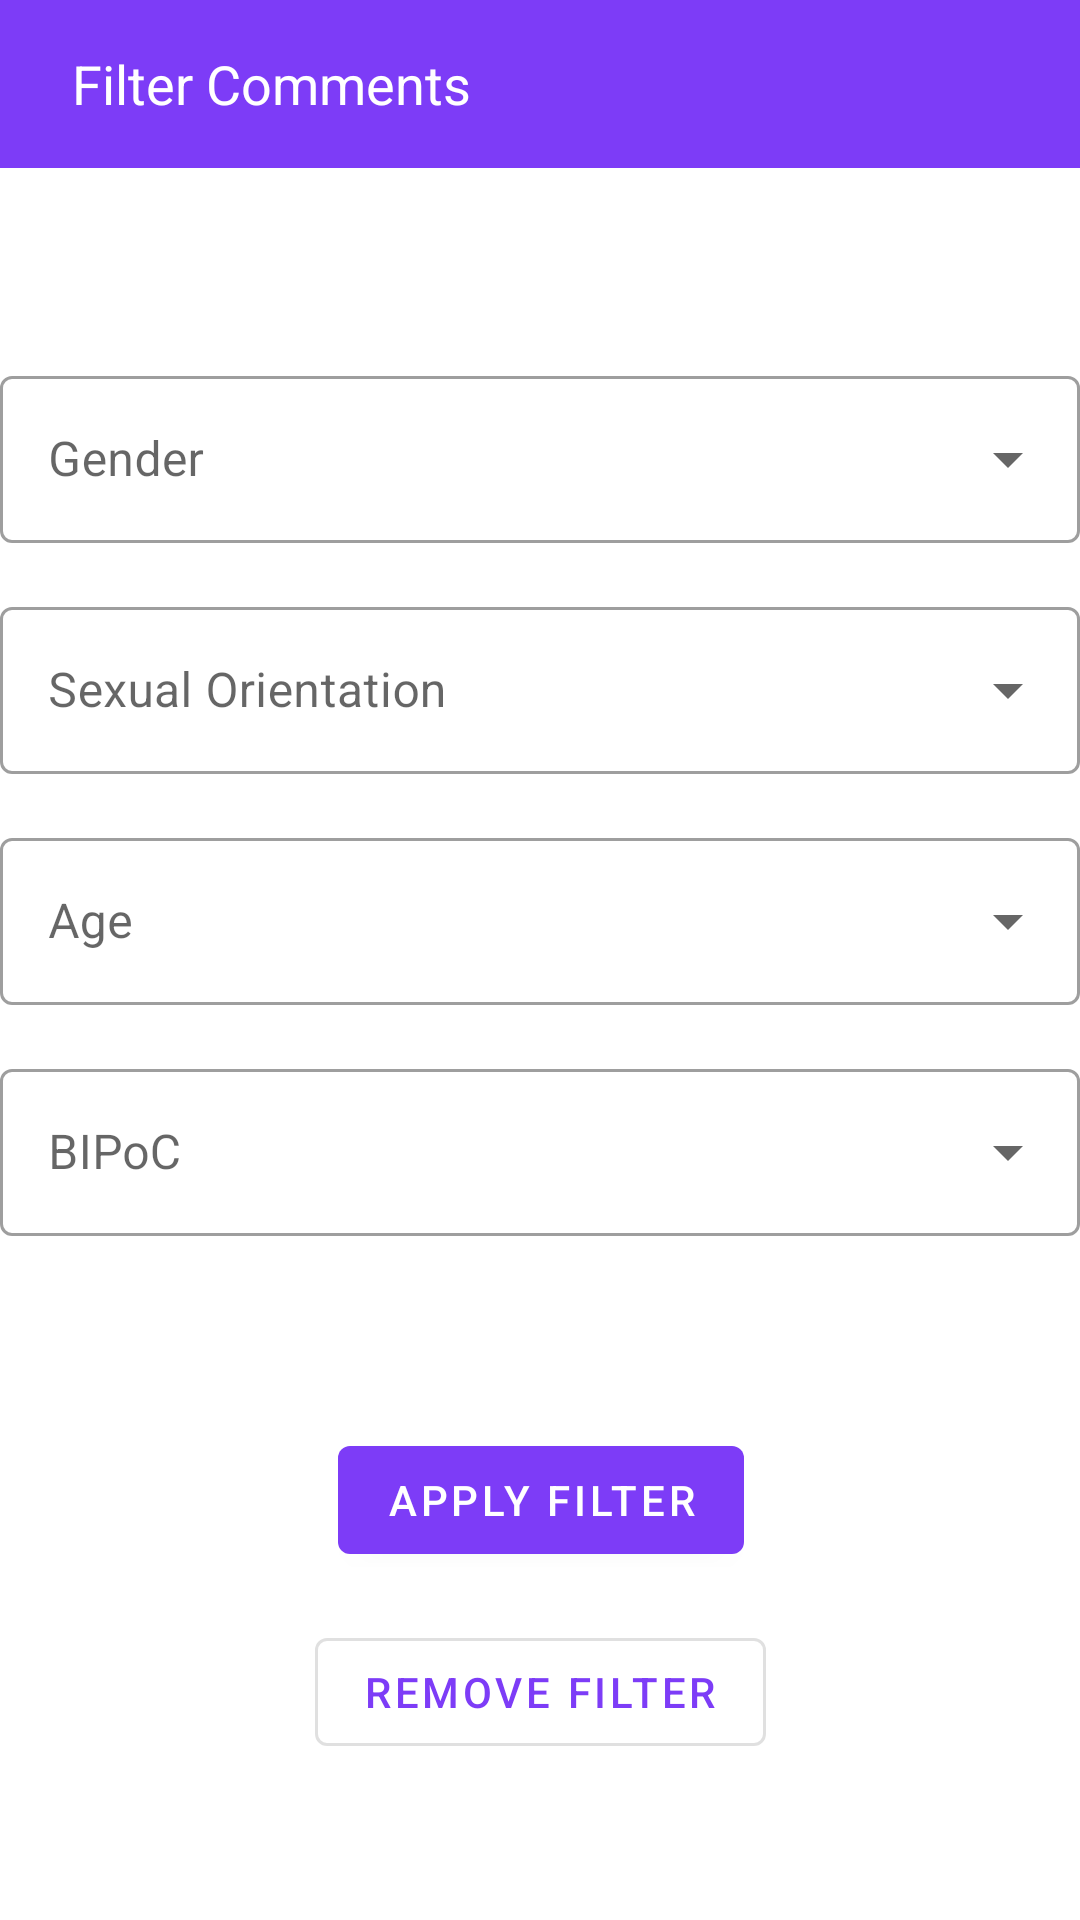

Reconstruct the res/layout file that produces this screen, plus the resources it refers to.
<!-- AndroidManifest.xml: application theme Theme.Mvvm -->
<!-- res/layout/fragment_filter_comments.xml -->
<?xml version="1.0" encoding="utf-8"?>
<androidx.constraintlayout.widget.ConstraintLayout xmlns:android="http://schemas.android.com/apk/res/android"
    xmlns:app="http://schemas.android.com/apk/res-auto"
    xmlns:tools="http://schemas.android.com/tools"
    android:layout_width="match_parent"
    android:layout_height="match_parent"
    tools:context=".ui.FilterCommentsFragment">

    <com.google.android.material.appbar.AppBarLayout
        android:id="@+id/appBarLayout"
        android:layout_width="match_parent"
        android:layout_height="wrap_content"
        android:background="@color/primary_day"
        app:layout_constraintEnd_toEndOf="parent"
        app:layout_constraintStart_toStartOf="parent"
        app:layout_constraintTop_toTopOf="parent">

        <com.google.android.material.appbar.MaterialToolbar
            android:id="@+id/toolbar"
            android:layout_width="match_parent"
            android:layout_height="?attr/actionBarSize">

            <LinearLayout
                android:layout_width="wrap_content"
                android:layout_height="wrap_content"
                android:orientation="horizontal">

                <ImageButton
                    android:id="@+id/closeButton"
                    android:layout_width="wrap_content"
                    android:layout_height="wrap_content"
                    android:background="?attr/selectableItemBackgroundBorderless"
                    android:src="@drawable/baseline_close_24"
                    app:tint="@color/white" />

                <TextView
                    android:layout_width="wrap_content"
                    android:layout_height="wrap_content"
                    android:layout_gravity="center_vertical"
                    android:layout_marginStart="8dp"
                    android:text="Filter Comments"
                    android:textColor="@color/white"
                    android:textSize="18sp" />

            </LinearLayout>

        </com.google.android.material.appbar.MaterialToolbar>

    </com.google.android.material.appbar.AppBarLayout>



    <com.google.android.material.textfield.TextInputLayout
        android:id="@+id/genderInputLayout"
        style="@style/Widget.MaterialComponents.TextInputLayout.OutlinedBox.ExposedDropdownMenu"
        android:layout_width="0dp"
        android:layout_height="wrap_content"
        android:layout_marginTop="64dp"
        android:hint="Gender"
        app:layout_constraintEnd_toEndOf="parent"
        app:layout_constraintStart_toStartOf="parent"
        app:layout_constraintTop_toBottomOf="@+id/appBarLayout">

        <AutoCompleteTextView
            android:id="@+id/genderSpinner"
            android:layout_width="match_parent"
            android:layout_height="wrap_content"
            android:inputType="none" />

    </com.google.android.material.textfield.TextInputLayout>

    <com.google.android.material.textfield.TextInputLayout
        android:id="@+id/sexualOrientationInputLayout"
        style="@style/Widget.MaterialComponents.TextInputLayout.OutlinedBox.ExposedDropdownMenu"
        android:layout_width="0dp"
        android:layout_height="wrap_content"
        android:layout_marginTop="16dp"
        android:hint="Sexual Orientation"
        app:layout_constraintEnd_toEndOf="parent"
        app:layout_constraintStart_toStartOf="parent"
        app:layout_constraintTop_toBottomOf="@+id/genderInputLayout">

        <AutoCompleteTextView
            android:id="@+id/sexualOrientationSpinner"
            android:layout_width="match_parent"
            android:layout_height="wrap_content"
            android:inputType="none" />

    </com.google.android.material.textfield.TextInputLayout>

    <com.google.android.material.textfield.TextInputLayout
        android:id="@+id/ageInputLayout"
        style="@style/Widget.MaterialComponents.TextInputLayout.OutlinedBox.ExposedDropdownMenu"
        android:layout_width="0dp"
        android:layout_height="wrap_content"
        android:layout_marginTop="16dp"
        android:hint="Age"
        app:layout_constraintEnd_toEndOf="parent"
        app:layout_constraintStart_toStartOf="parent"
        app:layout_constraintTop_toBottomOf="@+id/sexualOrientationInputLayout">

        <AutoCompleteTextView
            android:id="@+id/ageSpinner"
            android:layout_width="match_parent"
            android:layout_height="wrap_content"
            android:inputType="none" />

    </com.google.android.material.textfield.TextInputLayout>

    <com.google.android.material.textfield.TextInputLayout
        android:id="@+id/bipocInputLayout"
        style="@style/Widget.MaterialComponents.TextInputLayout.OutlinedBox.ExposedDropdownMenu"
        android:layout_width="0dp"
        android:layout_height="wrap_content"
        android:layout_marginTop="16dp"
        android:hint="BIPoC"
        app:layout_constraintEnd_toEndOf="parent"
        app:layout_constraintStart_toStartOf="parent"
        app:layout_constraintTop_toBottomOf="@+id/ageInputLayout">

        <AutoCompleteTextView
            android:id="@+id/isBipocSpinner"
            android:layout_width="match_parent"
            android:layout_height="wrap_content"
            android:inputType="none" />

    </com.google.android.material.textfield.TextInputLayout>


    <com.google.android.material.button.MaterialButton
        android:id="@+id/applyFilterButton"
        android:layout_width="wrap_content"
        android:layout_height="wrap_content"
        android:layout_marginTop="64dp"
        android:text="Apply Filter"
        android:textColor="@color/white"
        app:backgroundTint="@color/primary_day"
        app:layout_constraintEnd_toEndOf="parent"
        app:layout_constraintHorizontal_bias="0.501"
        app:layout_constraintStart_toStartOf="parent"
        app:layout_constraintTop_toBottomOf="@+id/bipocInputLayout" />

    <com.google.android.material.button.MaterialButton
        android:id="@+id/removeFiltersButton"
        style="@style/Widget.MaterialComponents.Button.OutlinedButton"
        android:layout_width="wrap_content"
        android:layout_height="wrap_content"
        android:layout_marginTop="16dp"
        android:text="Remove Filter"
        android:textColor="@color/primary_day"
        app:layout_constraintEnd_toEndOf="parent"
        app:layout_constraintStart_toStartOf="parent"
        app:layout_constraintTop_toBottomOf="@+id/applyFilterButton" />

    <androidx.constraintlayout.widget.Guideline
        android:id="@+id/guideline"
        android:layout_width="wrap_content"
        android:layout_height="wrap_content"
        android:orientation="horizontal"
        app:layout_constraintGuide_percent="0.0" />

</androidx.constraintlayout.widget.ConstraintLayout>
<!-- resources referenced by this layout -->
<resources>
  <color name="primary_day">#7D3CF7</color>
  <color name="white">#FFFFFFFF</color>
  <style name="Theme.Mvvm" parent="Theme.MaterialComponents.DayNight.DarkActionBar">
          
          <item name="colorPrimary">@color/primary_day</item>
          <item name="colorPrimaryVariant">@color/primary_day</item>
          <item name="colorOnPrimary">@color/white</item>
          
          <item name="colorSecondary">@color/secondary_day</item>
          <item name="colorSecondaryVariant">@color/secondary_day</item>
          <item name="colorOnSecondary">@color/black</item>
          
          <item name="android:statusBarColor">?attr/colorPrimaryVariant</item>
          
      </style>
  <color name="secondary_day">#fcfcfde6</color>
  <color name="black">#FF000000</color>
</resources>
